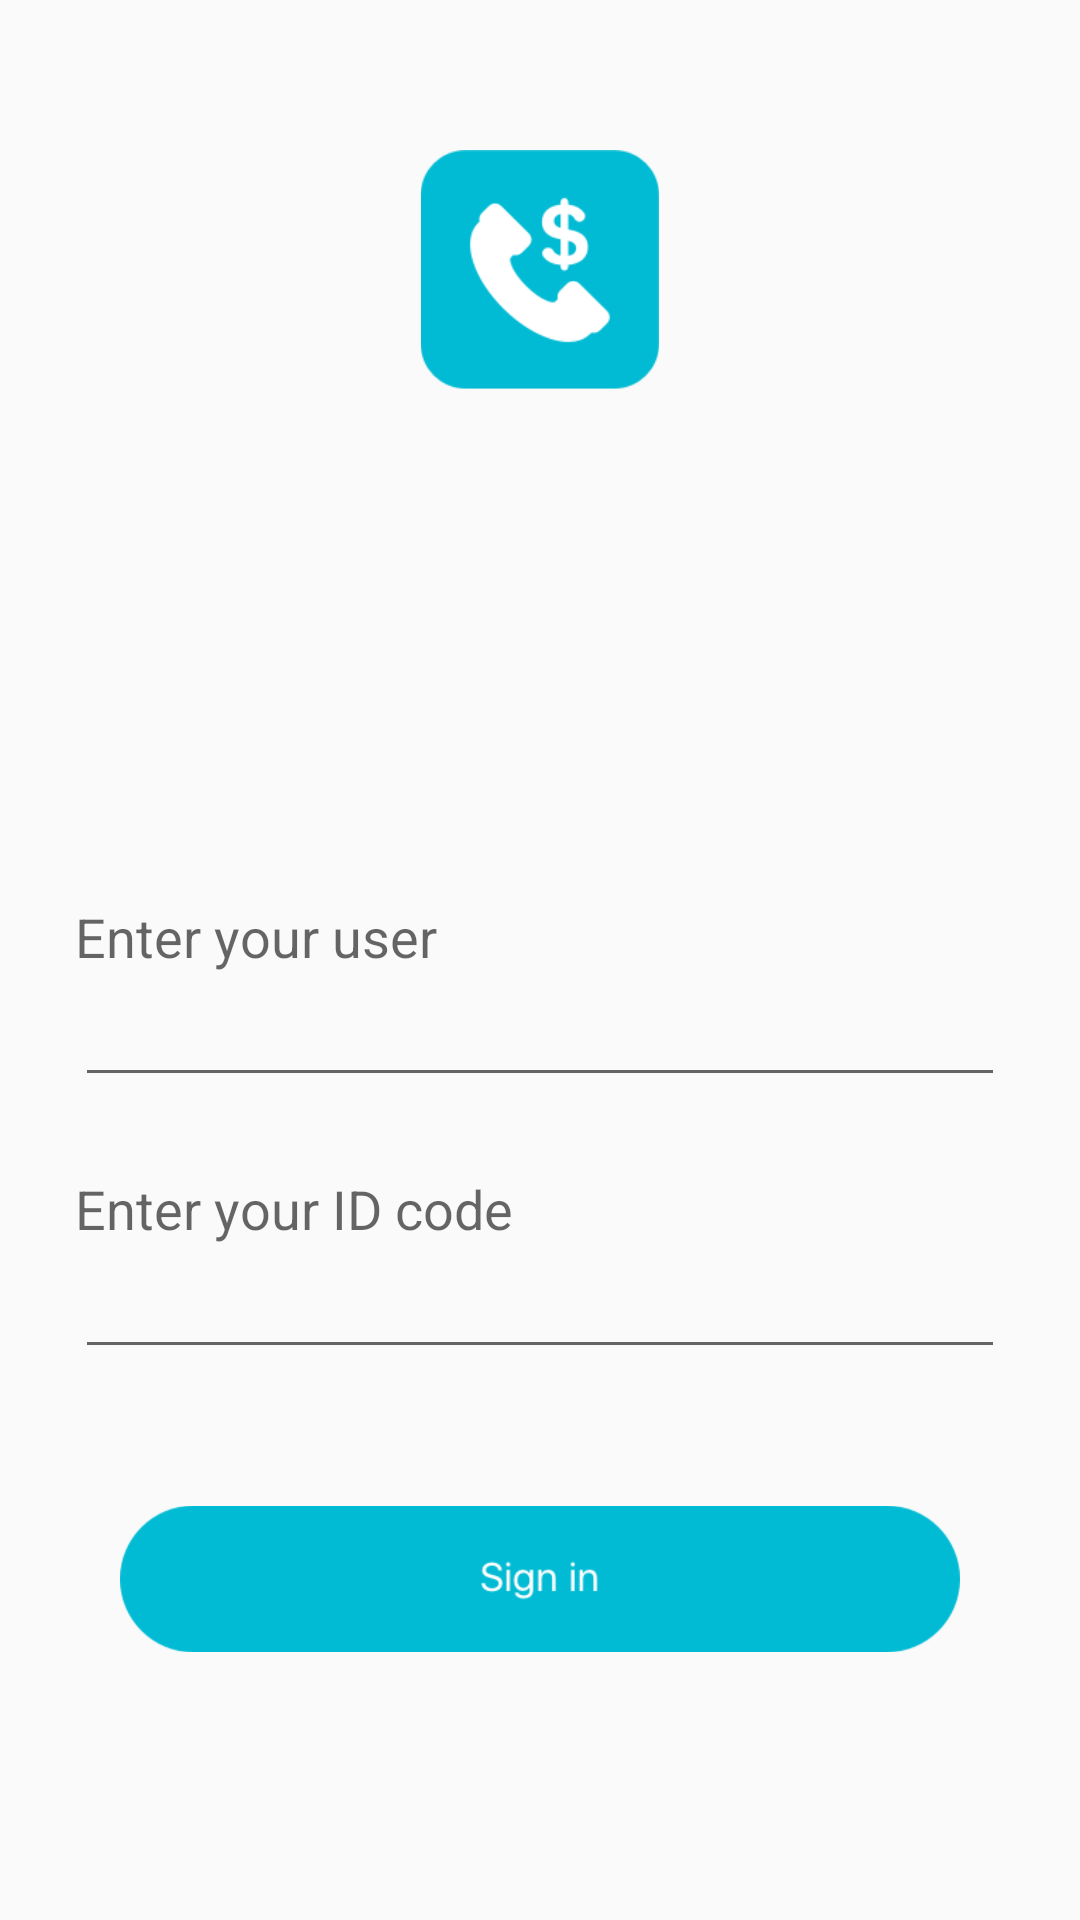

This screen was rendered from an Android layout file. Write that file and the resources it references.
<!-- AndroidManifest.xml: application theme AppTheme -->
<!-- res/layout/activity_login.xml -->
<?xml version="1.0" encoding="utf-8"?>
<LinearLayout xmlns:android="http://schemas.android.com/apk/res/android"
    xmlns:app="http://schemas.android.com/apk/res-auto"
    xmlns:tools="http://schemas.android.com/tools"
    android:layout_width="match_parent"
    android:layout_height="match_parent"
    android:orientation="vertical"
    android:paddingLeft="25dp"
    android:paddingRight="25dp"
    android:weightSum="1"
    tools:layout_editor_absoluteX="8dp"
    tools:layout_editor_absoluteY="8dp">


    <ImageView
        android:id="@+id/imageView"
        android:layout_width="180dp"
        android:layout_height="180dp"
        android:layout_gravity="center"
        android:layout_marginBottom="120dp"
        android:padding="50dp"
        android:src="@drawable/logo_background" />

    <LinearLayout
        android:layout_width="wrap_content"
        android:layout_height="wrap_content"
        android:layout_alignParentBottom="true"
        android:orientation="vertical">

        <TextView
            android:id="@+id/usernameTextView"
            android:layout_width="match_parent"
            android:layout_height="wrap_content"
            android:text="Enter your user"
            android:textAppearance="?android:attr/textAppearanceMedium" />

        <EditText
            android:id="@+id/usernameEditText"
            android:layout_width="match_parent"
            android:layout_height="wrap_content" />

        <TextView
            android:id="@+id/idCodeTextView"
            android:layout_width="match_parent"
            android:layout_height="wrap_content"
            android:paddingTop="25dp"
            android:text="Enter your ID code"
            android:textAppearance="?android:attr/textAppearanceMedium" />

        <EditText
            android:id="@+id/idCodeEditText"
            android:layout_width="match_parent"
            android:layout_height="wrap_content" />

        <ImageView
            android:id="@+id/loginButton"
            android:layout_width="wrap_content"
            android:layout_height="wrap_content"
            android:layout_margin="15dp"
            android:clickable="true"
            android:onClick="onLoginButtonClick"
            android:src="@drawable/sign_in" />
    </LinearLayout>


</LinearLayout>
<!-- resources referenced by this layout -->
<resources>
  <!-- drawable logo_background: png bitmap (drawable, 6382 bytes) -->
  <!-- drawable sign_in: png bitmap (drawable, 6120 bytes) -->
  <style name="AppTheme" parent="Theme.AppCompat.Light.DarkActionBar">
          
          <item name="colorPrimary">@color/colorPrimary</item>
          <item name="colorPrimaryDark">@color/colorPrimaryDark</item>
          <item name="colorAccent">@color/colorAccent</item>
      </style>
  <color name="colorPrimary">#3F51B5</color>
  <color name="colorPrimaryDark">#303F9F</color>
  <color name="colorAccent">#FF4081</color>
</resources>
